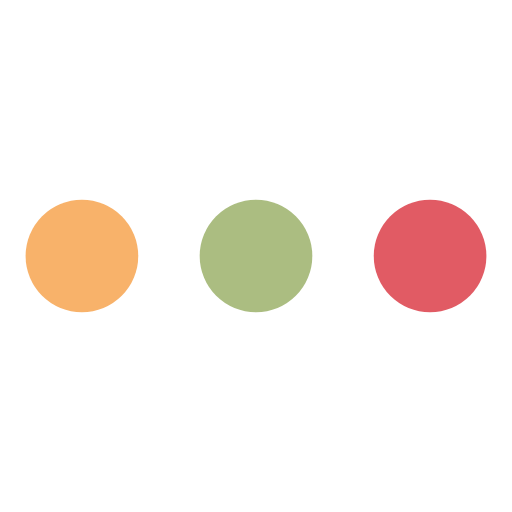
t = 0.00 s
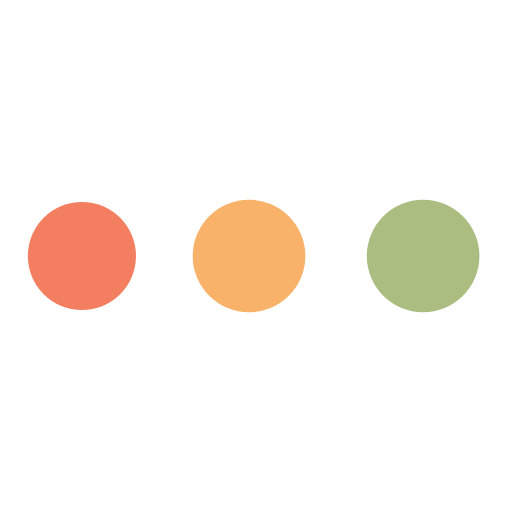
t = 1.17 s
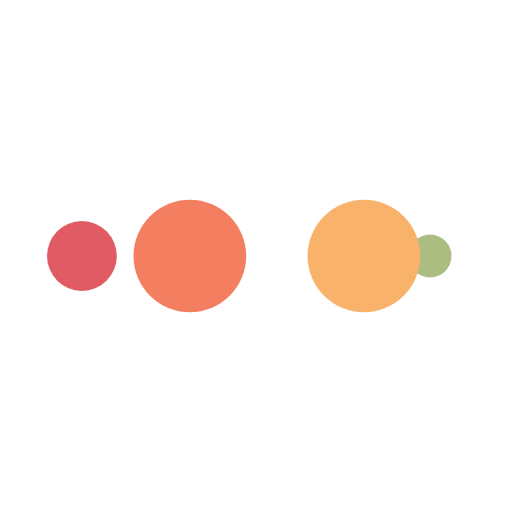
t = 1.95 s
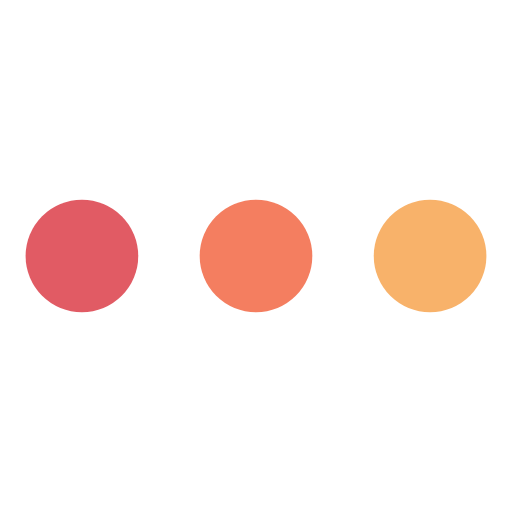
t = 3.13 s
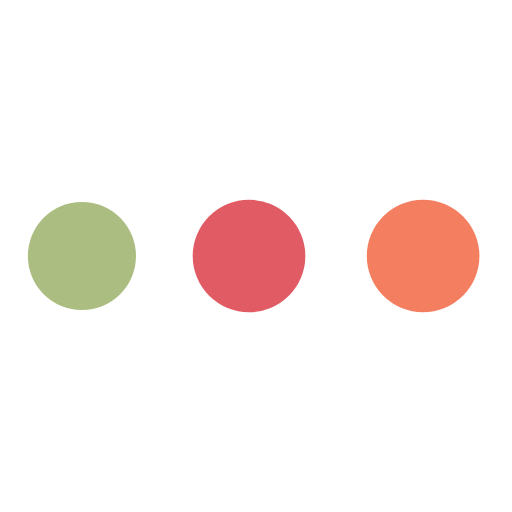
t = 4.30 s
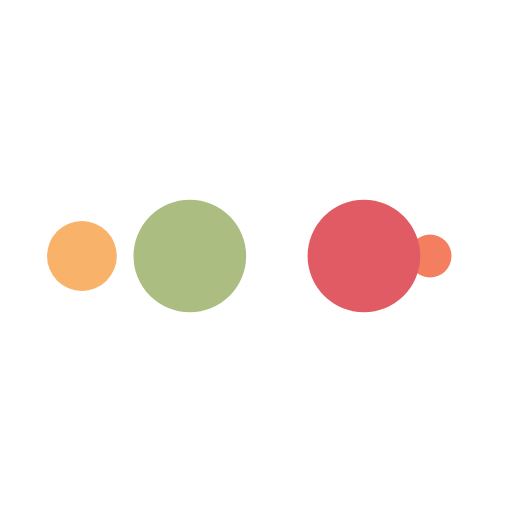
t = 5.08 s

The animated SVG that drew these frames (rendered in a browser with its animation timeline set to each time). Animation: 10 SMIL elements (animate=10); one cycle of 6.25 s, repeats indefinitely.

<?xml version="1.0" encoding="utf-8"?>
<svg xmlns="http://www.w3.org/2000/svg" xmlns:xlink="http://www.w3.org/1999/xlink" style="margin: auto; background: rgba(255, 255, 255, 0); display: block; shape-rendering: auto;" width="202px" height="202px" viewBox="0 0 100 100" preserveAspectRatio="xMidYMid">
<circle cx="84" cy="50" r="10" fill="#e15b64">
    <animate attributeName="r" repeatCount="indefinite" dur="1.5625s" calcMode="spline" keyTimes="0;1" values="11;0" keySplines="0 0.5 0.5 1" begin="0s"></animate>
    <animate attributeName="fill" repeatCount="indefinite" dur="6.25s" calcMode="discrete" keyTimes="0;0.25;0.5;0.75;1" values="#e15b64;#abbd81;#f8b26a;#f47e60;#e15b64" begin="0s"></animate>
</circle><circle cx="16" cy="50" r="10" fill="#e15b64">
  <animate attributeName="r" repeatCount="indefinite" dur="6.25s" calcMode="spline" keyTimes="0;0.25;0.5;0.75;1" values="0;0;11;11;11" keySplines="0 0.5 0.5 1;0 0.5 0.5 1;0 0.5 0.5 1;0 0.5 0.5 1" begin="0s"></animate>
  <animate attributeName="cx" repeatCount="indefinite" dur="6.25s" calcMode="spline" keyTimes="0;0.25;0.5;0.75;1" values="16;16;16;50;84" keySplines="0 0.5 0.5 1;0 0.5 0.5 1;0 0.5 0.5 1;0 0.5 0.5 1" begin="0s"></animate>
</circle><circle cx="50" cy="50" r="10" fill="#f47e60">
  <animate attributeName="r" repeatCount="indefinite" dur="6.25s" calcMode="spline" keyTimes="0;0.25;0.5;0.75;1" values="0;0;11;11;11" keySplines="0 0.5 0.5 1;0 0.5 0.5 1;0 0.5 0.5 1;0 0.5 0.5 1" begin="-1.5625s"></animate>
  <animate attributeName="cx" repeatCount="indefinite" dur="6.25s" calcMode="spline" keyTimes="0;0.25;0.5;0.75;1" values="16;16;16;50;84" keySplines="0 0.5 0.5 1;0 0.5 0.5 1;0 0.5 0.5 1;0 0.5 0.5 1" begin="-1.5625s"></animate>
</circle><circle cx="84" cy="50" r="10" fill="#f8b26a">
  <animate attributeName="r" repeatCount="indefinite" dur="6.25s" calcMode="spline" keyTimes="0;0.25;0.5;0.75;1" values="0;0;11;11;11" keySplines="0 0.5 0.5 1;0 0.5 0.5 1;0 0.5 0.5 1;0 0.5 0.5 1" begin="-3.125s"></animate>
  <animate attributeName="cx" repeatCount="indefinite" dur="6.25s" calcMode="spline" keyTimes="0;0.25;0.5;0.75;1" values="16;16;16;50;84" keySplines="0 0.5 0.5 1;0 0.5 0.5 1;0 0.5 0.5 1;0 0.5 0.5 1" begin="-3.125s"></animate>
</circle><circle cx="16" cy="50" r="10" fill="#abbd81">
  <animate attributeName="r" repeatCount="indefinite" dur="6.25s" calcMode="spline" keyTimes="0;0.25;0.5;0.75;1" values="0;0;11;11;11" keySplines="0 0.5 0.5 1;0 0.5 0.5 1;0 0.5 0.5 1;0 0.5 0.5 1" begin="-4.6875s"></animate>
  <animate attributeName="cx" repeatCount="indefinite" dur="6.25s" calcMode="spline" keyTimes="0;0.25;0.5;0.75;1" values="16;16;16;50;84" keySplines="0 0.5 0.5 1;0 0.5 0.5 1;0 0.5 0.5 1;0 0.5 0.5 1" begin="-4.6875s"></animate>
</circle>
<!-- [ldio] generated by https://loading.io/ --></svg>